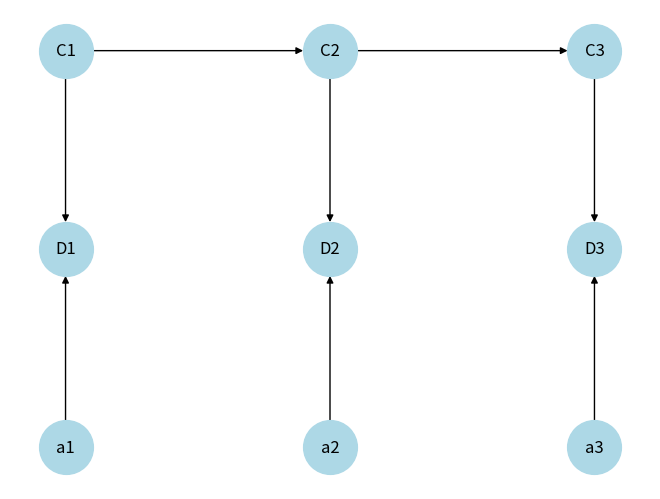

Generate this figure with matplotlib:
import matplotlib.pyplot as plt
import networkx as nx

# Create a directed graph
G = nx.DiGraph()

# Add nodes
G.add_node('C1')
G.add_node('C2')
G.add_node('C3')
G.add_node('D1')
G.add_node('D2')
G.add_node('D3')
G.add_node('a1')
G.add_node('a2')
G.add_node('a3')

# Add edges

G.add_edge('C1', 'D1')
G.add_edge('C2', 'D2')
G.add_edge('C3', 'D3')
G.add_edge('C1', 'C2')
G.add_edge('C2', 'C3')
G.add_edge('a1', 'D1')
#G.add_edge('D1', 'a2')
G.add_edge('a2', 'D2')
#G.add_edge('D2', 'a3')
G.add_edge('a3', 'D3')

# Draw the graph

pos = {'C1': (0, 0), 'C2': (1, 0), 'C3': (2, 0), 'D1': (0, -1), 'D2': (1, -1), 'D3': (2, -1), 'a1': (0, -2), 'a2': (1, -2), 'a3': (2, -2)}
'''
G.add_edge('C', 'D1')
G.add_edge('D1', 'D2')
G.add_edge('D2', 'D3')
G.add_edge('a1', 'D1')
G.add_edge('a2', 'D2')
G.add_edge('a3', 'D3')
pos = {'C': (0, -1), 'D1': (1, -1), 'D2': (2, -1), 'D3': (3, -1), 'a1': (1, 0), 'a2': (2, 0), 'a3': (3, 0)}
'''
nx.draw(G, pos, with_labels=True, node_color='lightblue', node_size=1500, arrows=True)

# Show the plot
plt.show()
